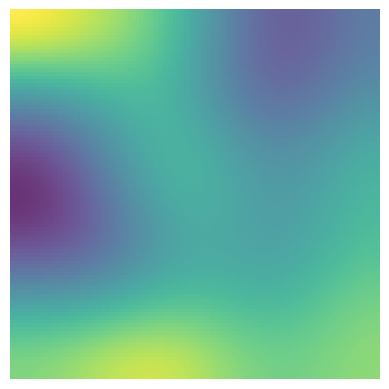

Write the Python code that produced this figure.
import numpy as np
from scipy import ndimage
import matplotlib.pyplot as plt
import time

class HeatMap:
    def __init__(self):
        np.random.seed(int(time.time()))
        self.fig, self.axes = plt.subplots()

    def plot_heatmap(self, img, heatmap):
        print("Image shape", img. shape)
        normalized_heat_map = self.get_heatmap_array(img, heatmap)
        # 去除坐标轴
        self.axes.cla()
        self.axes.imshow(img)
        self.axes.imshow(255 * normalized_heat_map, alpha=0.8, cmap="viridis")
        self.axes.set_axis_off()
        plt.show()

    def get_heatmap_array(self, img, heat):
        height, width, _ = img.shape
        heat[:, 0] *= height
        heat[:, 1] *= width
        x = np.zeros((height, width))
        def count_heat(i):
            try:
                x[int(i[0]), int(i[1])] += 1
            except:
                pass
        # 必选参数：func,axis,arr。其中func是我们自定义的一个函数，函数func(arr)中的arr是一个数组，函数的主要功能就是对数组里的每一个元素进行变换，得到目标的结果。其中axis表示函数func对数组arr作用的轴。
        np.apply_along_axis(count_heat, axis=1, arr=heat)
        heat_map = ndimage.gaussian_filter(x, sigma=18)
        # 归一化
        max_value = np.max(heat_map)
        min_value = np.min(heat_map)
        normalized_heat_map = (heat_map - min_value) / (max_value - min_value)
        return normalized_heat_map
    
def main():
    heatMap = HeatMap()
    img = np.ones((100, 100, 3), dtype=np.uint8) * 255
    # 假设有1000条数据, [0,1)内的随机数
    heat = np.random.rand(1000, 2)
    heatMap.plot_heatmap(img, heat)

if __name__ == '__main__':
    main()